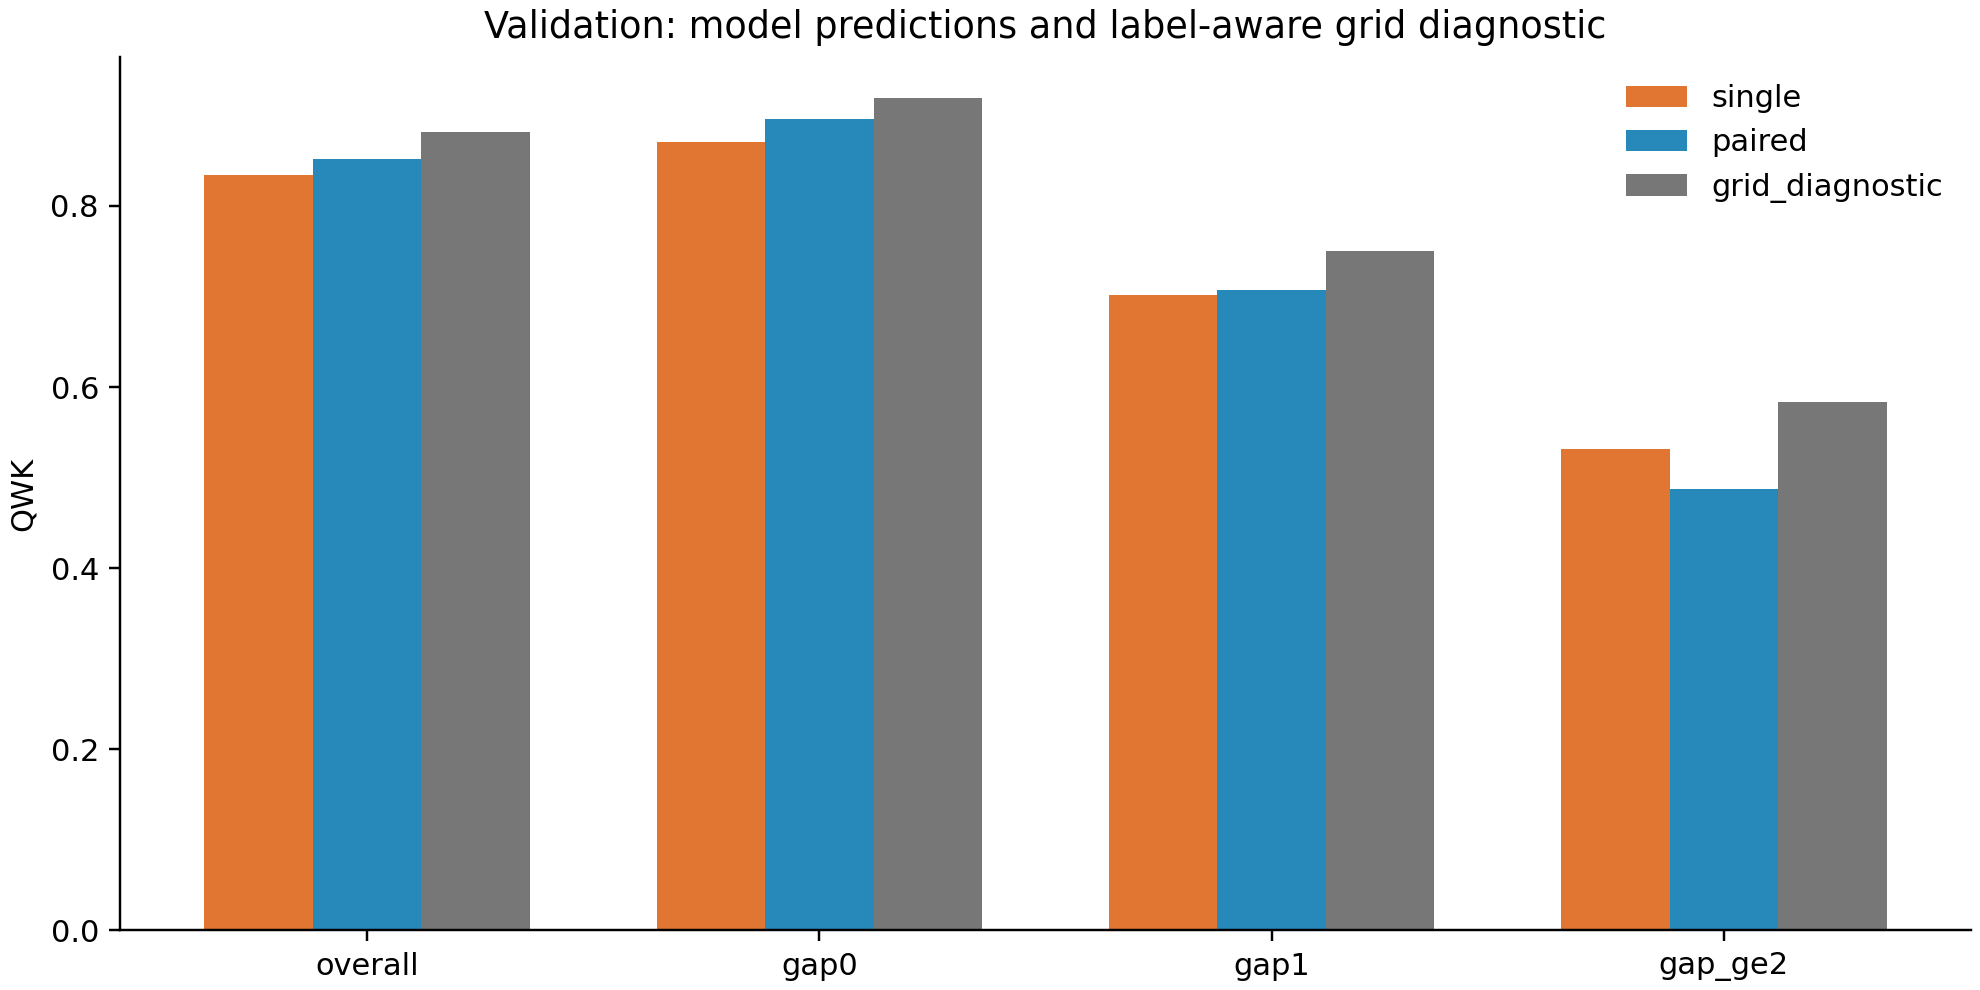

Data behind this chart, as committed beside it:
calibration, group, arm, n_patients, n_eyes, qwk, accuracy, macro_f1, g3_f1, mae, under_rate, over_rate, ge2_error_rate, severe_n, severe_under_rate, monotonic_violations
raw, overall, single, 5453, 10906, 0.8339, 0.8528, 0.5979, 0.4504, 0.1912, 0.1074, 0.03979, 0.0397, 477, 0.2935, 0
raw, overall, paired, 5453, 10906, 0.8523, 0.86, 0.6001, 0.4494, 0.1773, 0.09894, 0.04108, 0.03383, 477, 0.3103, 0
raw, overall, fixed50, 5453, 10906, 0.8433, 0.8563, 0.5968, 0.4505, 0.1837, 0.1079, 0.03576, 0.03622, 477, 0.2998, 0
raw, overall, binary_diagnostic, 5453, 10906, 0.8818, 0.8828, 0.6661, 0.539, 0.1457, 0.08958, 0.0276, 0.02632, 477, 0.2453, 0
raw, overall, grid_diagnostic, 5453, 10906, 0.8818, 0.8828, 0.6661, 0.539, 0.1457, 0.08958, 0.0276, 0.02632, 477, 0.2453, 0
raw, gap0, single, 4808, 9616, 0.8711, 0.8961, 0.6222, 0.4578, 0.1342, 0.06968, 0.03421, 0.02704, 354, 0.2712, 0
raw, gap0, paired, 4808, 9616, 0.8961, 0.9082, 0.6364, 0.4643, 0.1145, 0.06032, 0.03151, 0.02017, 354, 0.274, 0
raw, gap0, fixed50, 4808, 9616, 0.8844, 0.9015, 0.624, 0.4631, 0.124, 0.06936, 0.02912, 0.02277, 354, 0.2768, 0
raw, gap0, binary_diagnostic, 4808, 9616, 0.9191, 0.9233, 0.6926, 0.5567, 0.09307, 0.05428, 0.02246, 0.01498, 354, 0.2147, 0
raw, gap0, grid_diagnostic, 4808, 9616, 0.9191, 0.9233, 0.6926, 0.5567, 0.09307, 0.05428, 0.02246, 0.01498, 354, 0.2147, 0
raw, gap1, single, 415, 830, 0.7022, 0.5253, 0.4851, 0.5424, 0.5373, 0.3964, 0.07831, 0.06024, 83, 0.3373, 0
raw, gap1, paired, 415, 830, 0.7072, 0.5036, 0.4292, 0.4833, 0.5458, 0.3855, 0.1108, 0.0494, 83, 0.3735, 0
raw, gap1, fixed50, 415, 830, 0.7062, 0.5145, 0.4531, 0.5161, 0.5398, 0.4, 0.08554, 0.05181, 83, 0.3373, 0
raw, gap1, binary_diagnostic, 415, 830, 0.7502, 0.5819, 0.5459, 0.6016, 0.459, 0.353, 0.06506, 0.04096, 83, 0.3133, 0
raw, gap1, grid_diagnostic, 415, 830, 0.7502, 0.5819, 0.5459, 0.6016, 0.459, 0.353, 0.06506, 0.04096, 83, 0.3133, 0
raw, gap_ge1, single, 645, 1290, 0.629, 0.5302, 0.4559, 0.4295, 0.6163, 0.3884, 0.0814, 0.1341, 123, 0.3577, 0
raw, gap_ge1, paired, 645, 1290, 0.612, 0.5008, 0.4155, 0.4085, 0.6457, 0.3868, 0.1124, 0.1357, 123, 0.4146, 0
raw, gap_ge1, fixed50, 645, 1290, 0.6229, 0.5194, 0.4379, 0.4183, 0.6287, 0.3953, 0.08527, 0.1364, 123, 0.3659, 0
raw, gap_ge1, binary_diagnostic, 645, 1290, 0.6776, 0.5814, 0.5143, 0.4933, 0.538, 0.3527, 0.06589, 0.1109, 123, 0.3333, 0
raw, gap_ge1, grid_diagnostic, 645, 1290, 0.6776, 0.5814, 0.5143, 0.4933, 0.538, 0.3527, 0.06589, 0.1109, 123, 0.3333, 0
raw, gap_ge2, single, 230, 460, 0.5313, 0.5391, 0.3171, 0.0, 0.7587, 0.3739, 0.08696, 0.2674, 40, 0.4, 0
raw, gap_ge2, paired, 230, 460, 0.488, 0.4957, 0.2853, 0.0, 0.8261, 0.3891, 0.1152, 0.2913, 40, 0.5, 0
raw, gap_ge2, fixed50, 230, 460, 0.5153, 0.5283, 0.3069, 0.0, 0.7891, 0.387, 0.08478, 0.2891, 40, 0.425, 0
raw, gap_ge2, binary_diagnostic, 230, 460, 0.5839, 0.5804, 0.3476, 0.0, 0.6804, 0.3522, 0.06739, 0.237, 40, 0.375, 0
raw, gap_ge2, grid_diagnostic, 230, 460, 0.5839, 0.5804, 0.3476, 0.0, 0.6804, 0.3522, 0.06739, 0.237, 40, 0.375, 0
platt, overall, single, 5453, 10906, 0.8217, 0.849, 0.5352, 0.3081, 0.1992, 0.09701, 0.05401, 0.04475, 477, 0.5556, 0
platt, overall, paired, 5453, 10906, 0.8392, 0.8515, 0.5376, 0.2997, 0.1904, 0.08949, 0.05896, 0.03961, 477, 0.5514, 0
platt, overall, fixed50, 5453, 10906, 0.8389, 0.8559, 0.5374, 0.3024, 0.1864, 0.09472, 0.04942, 0.04007, 477, 0.543, 0
platt, overall, binary_diagnostic, 5453, 10906, 0.8754, 0.8801, 0.6061, 0.3666, 0.1504, 0.08041, 0.03952, 0.02888, 477, 0.5052, 0
platt, overall, grid_diagnostic, 5453, 10906, 0.8754, 0.8801, 0.6061, 0.3666, 0.1504, 0.08041, 0.03952, 0.02888, 477, 0.5052, 0
platt, gap0, single, 4808, 9616, 0.859, 0.8932, 0.5583, 0.2996, 0.1413, 0.06396, 0.04285, 0.03193, 354, 0.5141, 0
platt, gap0, paired, 4808, 9616, 0.8853, 0.9021, 0.5723, 0.3233, 0.1241, 0.05564, 0.04222, 0.02475, 354, 0.4944, 0
platt, gap0, fixed50, 4808, 9616, 0.8798, 0.9012, 0.5632, 0.3139, 0.1269, 0.06063, 0.03817, 0.02673, 354, 0.4915, 0
platt, gap0, binary_diagnostic, 4808, 9616, 0.9124, 0.9211, 0.6349, 0.3806, 0.09755, 0.04981, 0.02912, 0.01778, 354, 0.4576, 0
platt, gap0, grid_diagnostic, 4808, 9616, 0.9124, 0.9211, 0.6349, 0.3806, 0.09755, 0.04981, 0.02912, 0.01778, 354, 0.4576, 0
platt, gap1, single, 415, 830, 0.6482, 0.4687, 0.337, 0.3505, 0.5964, 0.3663, 0.1651, 0.06265, 83, 0.6506, 0
platt, gap1, paired, 415, 830, 0.6399, 0.4518, 0.3325, 0.2727, 0.6108, 0.3542, 0.194, 0.06265, 83, 0.7349, 0
platt, gap1, fixed50, 415, 830, 0.6626, 0.4759, 0.3514, 0.3043, 0.5819, 0.3687, 0.1554, 0.05783, 83, 0.6867, 0
platt, gap1, binary_diagnostic, 415, 830, 0.7045, 0.5349, 0.4077, 0.3617, 0.5096, 0.3253, 0.1398, 0.04458, 83, 0.6506, 0
platt, gap1, grid_diagnostic, 415, 830, 0.7045, 0.5349, 0.4077, 0.3617, 0.5096, 0.3253, 0.1398, 0.04458, 83, 0.6506, 0
platt, gap_ge1, single, 645, 1290, 0.5939, 0.5194, 0.3965, 0.3301, 0.631, 0.3434, 0.1372, 0.1403, 123, 0.6748, 0
platt, gap_ge1, paired, 645, 1290, 0.5578, 0.4744, 0.3573, 0.2376, 0.6845, 0.3419, 0.1837, 0.1504, 123, 0.7154, 0
platt, gap_ge1, fixed50, 645, 1290, 0.5975, 0.5178, 0.3866, 0.2718, 0.6302, 0.3488, 0.1333, 0.1395, 123, 0.6911, 0
platt, gap_ge1, binary_diagnostic, 645, 1290, 0.6562, 0.5744, 0.4534, 0.3301, 0.5442, 0.3085, 0.1171, 0.1116, 123, 0.6423, 0
platt, gap_ge1, grid_diagnostic, 645, 1290, 0.6562, 0.5744, 0.4534, 0.3301, 0.5442, 0.3085, 0.1171, 0.1116, 123, 0.6423, 0
platt, gap_ge2, single, 230, 460, 0.5224, 0.6109, 0.3358, 0.0, 0.6935, 0.3022, 0.08696, 0.2804, 40, 0.725, 0
platt, gap_ge2, paired, 230, 460, 0.4478, 0.5152, 0.2965, 0.0, 0.8174, 0.3196, 0.1652, 0.3087, 40, 0.675, 0
platt, gap_ge2, fixed50, 230, 460, 0.5128, 0.5935, 0.3311, 0.0, 0.7174, 0.313, 0.09348, 0.287, 40, 0.7, 0
platt, gap_ge2, binary_diagnostic, 230, 460, 0.5939, 0.6457, 0.3676, 0.0, 0.6065, 0.2783, 0.07609, 0.2326, 40, 0.625, 0
platt, gap_ge2, grid_diagnostic, 230, 460, 0.5939, 0.6457, 0.3676, 0.0, 0.6065, 0.2783, 0.07609, 0.2326, 40, 0.625, 0
isotonic, overall, single, 5453, 10906, 0.835, 0.8503, 0.5846, 0.3895, 0.1917, 0.1043, 0.04548, 0.03805, 477, 0.3816, 0
isotonic, overall, paired, 5453, 10906, 0.8526, 0.8568, 0.589, 0.4115, 0.178, 0.09811, 0.04511, 0.03163, 477, 0.3941, 0
isotonic, overall, fixed50, 5453, 10906, 0.8478, 0.8603, 0.5931, 0.4206, 0.1783, 0.1019, 0.03787, 0.03622, 477, 0.4109, 0
isotonic, overall, binary_diagnostic, 5453, 10906, 0.8845, 0.8826, 0.6613, 0.4989, 0.1438, 0.08702, 0.03035, 0.02448, 477, 0.327, 0
isotonic, overall, grid_diagnostic, 5453, 10906, 0.8845, 0.8826, 0.6613, 0.4989, 0.1438, 0.08702, 0.03035, 0.02448, 477, 0.327, 0
isotonic, gap0, single, 4808, 9616, 0.8713, 0.8934, 0.6102, 0.4132, 0.1355, 0.0676, 0.039, 0.02589, 354, 0.3503, 0
isotonic, gap0, paired, 4808, 9616, 0.8975, 0.9052, 0.6208, 0.4237, 0.1151, 0.06052, 0.03432, 0.01809, 354, 0.3503, 0
isotonic, gap0, fixed50, 4808, 9616, 0.8898, 0.9056, 0.6269, 0.4593, 0.119, 0.06427, 0.03016, 0.02319, 354, 0.3616, 0
isotonic, gap0, binary_diagnostic, 4808, 9616, 0.9206, 0.9225, 0.6869, 0.5223, 0.09255, 0.05293, 0.02454, 0.01394, 354, 0.2966, 0
isotonic, gap0, grid_diagnostic, 4808, 9616, 0.9206, 0.9225, 0.6869, 0.5223, 0.09255, 0.05293, 0.02454, 0.01394, 354, 0.2966, 0
... 15 more rows
